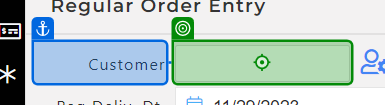
Task: Test Automation Project
Workflow: TC_048_Check_Multiple_Details_Appeared_Entered_Customer_Code

Step 1 [then]: type "[I_DataRow("Customer").ToString +"[k(Enter)]"]" into 'Customer'

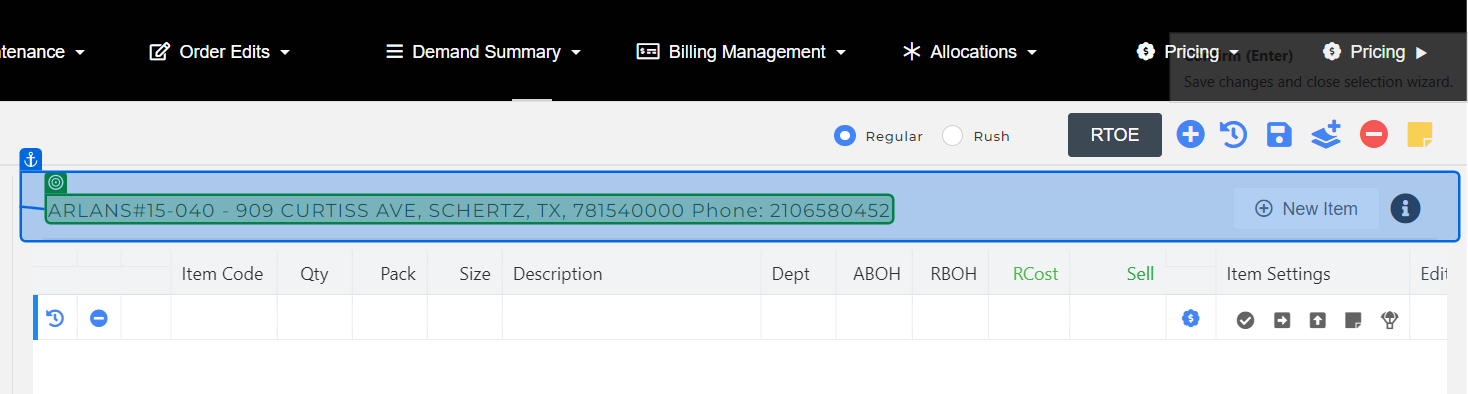
Step 2: get-text

Step 3: get-text from 'Req Deliv. Dt.' (no picture)

Step 4: get-text from 'Proj. Delivery' (no picture)

Step 5: get-text from 'Billing Date' (no picture)

Step 6: get-text from 'Dash Code' (no picture)

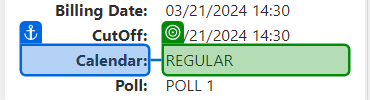
Step 7: get-text from 'Calendar'

Step 8 [try]: check 'Popup' (no picture)

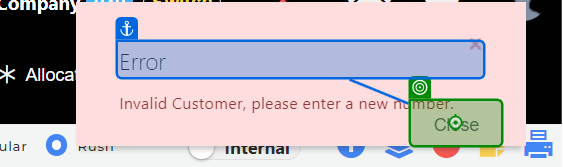
Step 9 [try]: click